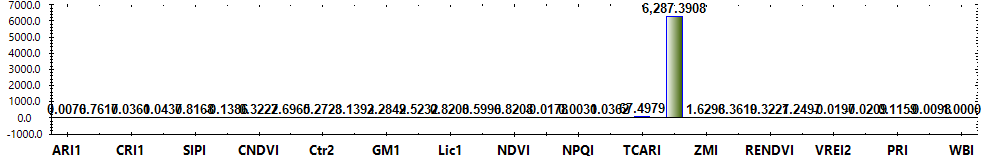

The file beside this chart, header and first rows:
Title, Color, Formula, Category, Notes
ARI1, #FF0000, (1/W550) - (1/W700), Leaf Pigments, The value of this index ranges from 0 to…
ARI2, #FF0000, W800 * ((1/W550) - (1/W700)), Leaf Pigments, The value of this index ranges from 0 to…
CRI1, #FFFF00, (1/W510) - (1/W550), Leaf Pigments, The value of this index ranges from 0 to…
CRI2, #FFFF00, (1/W510) - (1/W700), Leaf Pigments, The value of this index ranges from 0 to…
SIPI, #8B0000, (W800 - W445) / (W800 + W680), Leaf Pigments, The value of this index ranges from 0 to…
FRI, #FFFF00, (1/W410 - 1/W460) * W800, Leaf Pigments, None
CNDVI, #008000, (W750 - W705) / (W750 + W705), Uncategorized, The value of this index ranges from -1 t…
Ctr1, #FF0000, W695 / W420, Uncategorized, Carter (1994)
Ctr2, #FF0000, W695 / W760, Uncategorized, Carter et al. (1996)
G, #008000, W554 / W677, Uncategorized, None
GM1, #FF0000, W750/ W550, Uncategorized, Gitelson & Merzlyak (1997)
GM2, #FF0000, W750/ W700, Uncategorized, Gitelson & Merzlyak (1997)
Lic1, #FF0000, (W800 - W680) / (W800 + W680), Uncategorized, Lichtenthaler et al. (1996)
Lic2, #FF0000, W440 / W690, Uncategorized, Lichtenthaler et al. (1996)
NDVI, #008000, (W800 - W680) / (W800 + W680), Uncategorized, The value of this index ranges from -1 t…
NPCI, #FF0000, (W680 - W430) / (W680 + W430), Uncategorized, Peñuelas et al. (1994)
NPQI, #FFFF00, (W415 - W435) / (W415 + W435), Uncategorized, Barnes et al. (1992)
SRPI, #FFA500, W430 / W680, Uncategorized, Peñuelas et al. (1995)
TCARI, #FF0000, 3 * ((W700- W670) - 0.2 * (W700 - W550) …, Uncategorized, Haboudane et al. (2002)
TVI, #008000, 0.5 * (120 * (W750- W550) - 200 * (W670-…, Uncategorized, Broge and Leblanc (2000)
ZMI, #FF0000, W750 / W710, Uncategorized, Zarco-Tejada et al. (2001)
MRESRI, #008000, (W705 - W445) / (W705 / W455), Narrowband Greenness, The value of this index ranges from 0 to…
RENDVI, #8B0000, (W750 - W705) / (W750 + W705), Narrowband Greenness, The value of this index ranges from -1 t…
VREI1, #8B0000, W740 / W720, Narrowband Greenness, The value of this index ranges from 0 to…
VREI2, #8B0000, (W734 - W747) / (W715 + W726), Narrowband Greenness, The value of this index ranges from 0 to…
VREI3, #8B0000, (W734 - W747) / (W715 + W720), Narrowband Greenness, The value of this index ranges from 0 to…
PRI, #ADFF2F, (W531 - W570) / (W531 + W570), Light Use Efficiency, The value of this index ranges from -1 t…
PSRI, #8B0000, (W680 - W500) / W750, Dry or Senescent Carbon, The value of this index ranges from -1 t…
WBI, #0000FF, (W900 / W970), Canopy Water Content, The common range for green vegetation is…
Layer, Calculation, Value
Layer 1, ARI1, 0.007617
Layer 1, ARI2, 0.7617
Layer 1, CRI1, 0.03612
Layer 1, CRI2, 0.04373
Layer 1, SIPI, 0.8168
Layer 1, FRI, -0.1386
Layer 1, CNDVI, 0.3227
Layer 1, Ctr1, 2.696
Layer 1, Ctr2, 0.2728
Layer 1, G, 3.139
Layer 1, GM1, 3.285
Layer 1, GM2, 2.523
Layer 1, Lic1, 0.8208
Layer 1, Lic2, 0.5996
Layer 1, NDVI, 0.8208
Layer 1, NPCI, -0.01778
Layer 1, NPQI, 0.003044
Layer 1, SRPI, 1.036
Layer 1, TCARI, 67.5
Layer 1, TVI, 6287
Layer 1, ZMI, 1.63
Layer 1, MRESRI, 8.362
Layer 1, RENDVI, 0.3227
Layer 1, VREI1, 1.25
Layer 1, VREI2, -0.01973
Layer 1, VREI3, -0.02086
Layer 1, PRI, 0.1159
Layer 1, PSRI, -0.009826
Layer 1, WBI, 1
